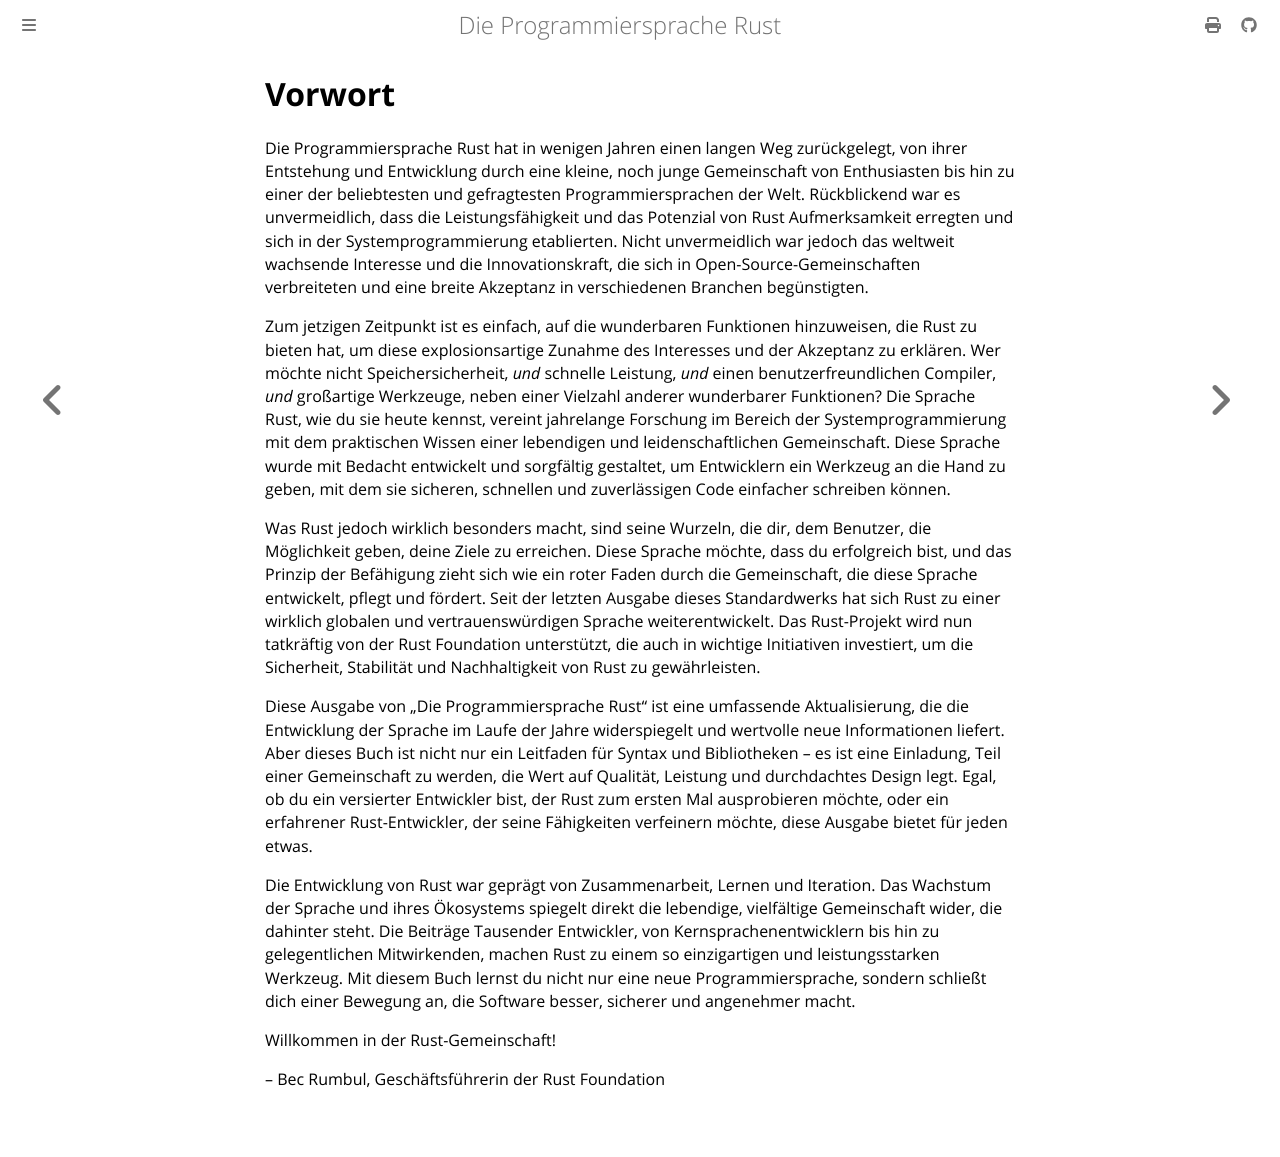

repository: rust-lang-de/rustbook-de · page: foreword.html · generator: mdbook

# Vorwort

Die Programmiersprache Rust hat in wenigen Jahren einen langen Weg zurückgelegt,
von ihrer Entstehung und Entwicklung durch eine kleine, noch junge Gemeinschaft
von Enthusiasten bis hin zu einer der beliebtesten und gefragtesten
Programmiersprachen der Welt. Rückblickend war es unvermeidlich, dass die
Leistungsfähigkeit und das Potenzial von Rust Aufmerksamkeit erregten und sich
in der Systemprogrammierung etablierten. Nicht unvermeidlich war jedoch das
weltweit wachsende Interesse und die Innovationskraft, die sich in
Open-Source-Gemeinschaften verbreiteten und eine breite Akzeptanz in
verschiedenen Branchen begünstigten.

Zum jetzigen Zeitpunkt ist es einfach, auf die wunderbaren Funktionen
hinzuweisen, die Rust zu bieten hat, um diese explosionsartige Zunahme des
Interesses und der Akzeptanz zu erklären. Wer möchte nicht Speichersicherheit,
_und_ schnelle Leistung, _und_ einen benutzerfreundlichen Compiler, _und_
großartige Werkzeuge, neben einer Vielzahl anderer wunderbarer Funktionen? Die
Sprache Rust, wie du sie heute kennst, vereint jahrelange Forschung im Bereich
der Systemprogrammierung mit dem praktischen Wissen einer lebendigen und
leidenschaftlichen Gemeinschaft. Diese Sprache wurde mit Bedacht entwickelt und
sorgfältig gestaltet, um Entwicklern ein Werkzeug an die Hand zu geben, mit dem
sie sicheren, schnellen und zuverlässigen Code einfacher schreiben können.

Was Rust jedoch wirklich besonders macht, sind seine Wurzeln, die dir, dem
Benutzer, die Möglichkeit geben, deine Ziele zu erreichen. Diese Sprache möchte,
dass du erfolgreich bist, und das Prinzip der Befähigung zieht sich wie ein
roter Faden durch die Gemeinschaft, die diese Sprache entwickelt, pflegt und
fördert. Seit der letzten Ausgabe dieses Standardwerks hat sich Rust zu einer
wirklich globalen und vertrauenswürdigen Sprache weiterentwickelt. Das
Rust-Projekt wird nun tatkräftig von der Rust Foundation unterstützt, die auch
in wichtige Initiativen investiert, um die Sicherheit, Stabilität und
Nachhaltigkeit von Rust zu gewährleisten.

Diese Ausgabe von „Die Programmiersprache Rust“ ist eine umfassende
Aktualisierung, die die Entwicklung der Sprache im Laufe der Jahre widerspiegelt
und wertvolle neue Informationen liefert. Aber dieses Buch ist nicht nur ein
Leitfaden für Syntax und Bibliotheken &ndash; es ist eine Einladung, Teil einer
Gemeinschaft zu werden, die Wert auf Qualität, Leistung und durchdachtes Design
legt. Egal, ob du ein versierter Entwickler bist, der Rust zum ersten Mal
ausprobieren möchte, oder ein erfahrener Rust-Entwickler, der seine Fähigkeiten
verfeinern möchte, diese Ausgabe bietet für jeden etwas.

Die Entwicklung von Rust war geprägt von Zusammenarbeit, Lernen und Iteration.
Das Wachstum der Sprache und ihres Ökosystems spiegelt direkt die lebendige,
vielfältige Gemeinschaft wider, die dahinter steht. Die Beiträge Tausender
Entwickler, von Kernsprachenentwicklern bis hin zu gelegentlichen Mitwirkenden,
machen Rust zu einem so einzigartigen und leistungsstarken Werkzeug. Mit diesem
Buch lernst du nicht nur eine neue Programmiersprache, sondern schließt dich
einer Bewegung an, die Software besser, sicherer und angenehmer macht.

Willkommen in der Rust-Gemeinschaft!

&ndash; Bec Rumbul, Geschäftsführerin der Rust Foundation
